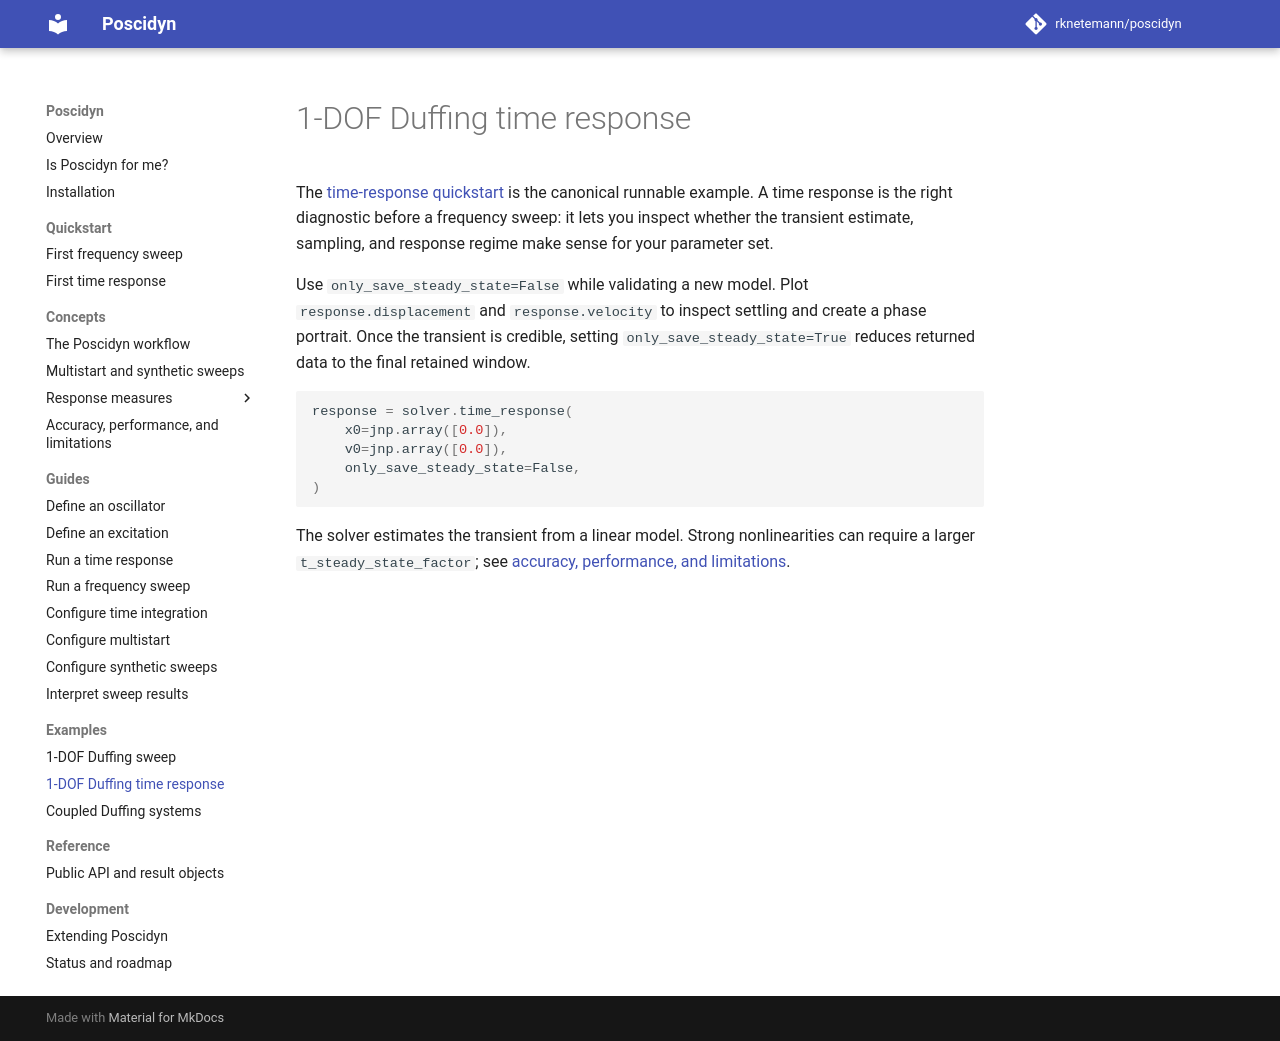

repository: rknetemann/poscidyn · page: examples/time-response/1dof-duffing/index.html · generator: mkdocs

# 1-DOF Duffing time response

The [time-response quickstart](../../quickstart/time-response.md) is the
canonical runnable example. A time response is the right diagnostic before a
frequency sweep: it lets you inspect whether the transient estimate, sampling,
and response regime make sense for your parameter set.

Use `only_save_steady_state=False` while validating a new model. Plot
`response.displacement` and `response.velocity` to inspect settling and create
a phase portrait. Once the transient is credible, setting
`only_save_steady_state=True` reduces returned data to the final retained
window.

```python
response = solver.time_response(
    x0=jnp.array([0.0]),
    v0=jnp.array([0.0]),
    only_save_steady_state=False,
)
```

The solver estimates the transient from a linear model. Strong nonlinearities
can require a larger `t_steady_state_factor`; see
[accuracy, performance, and limitations](../../getting-started/limitations.md).
